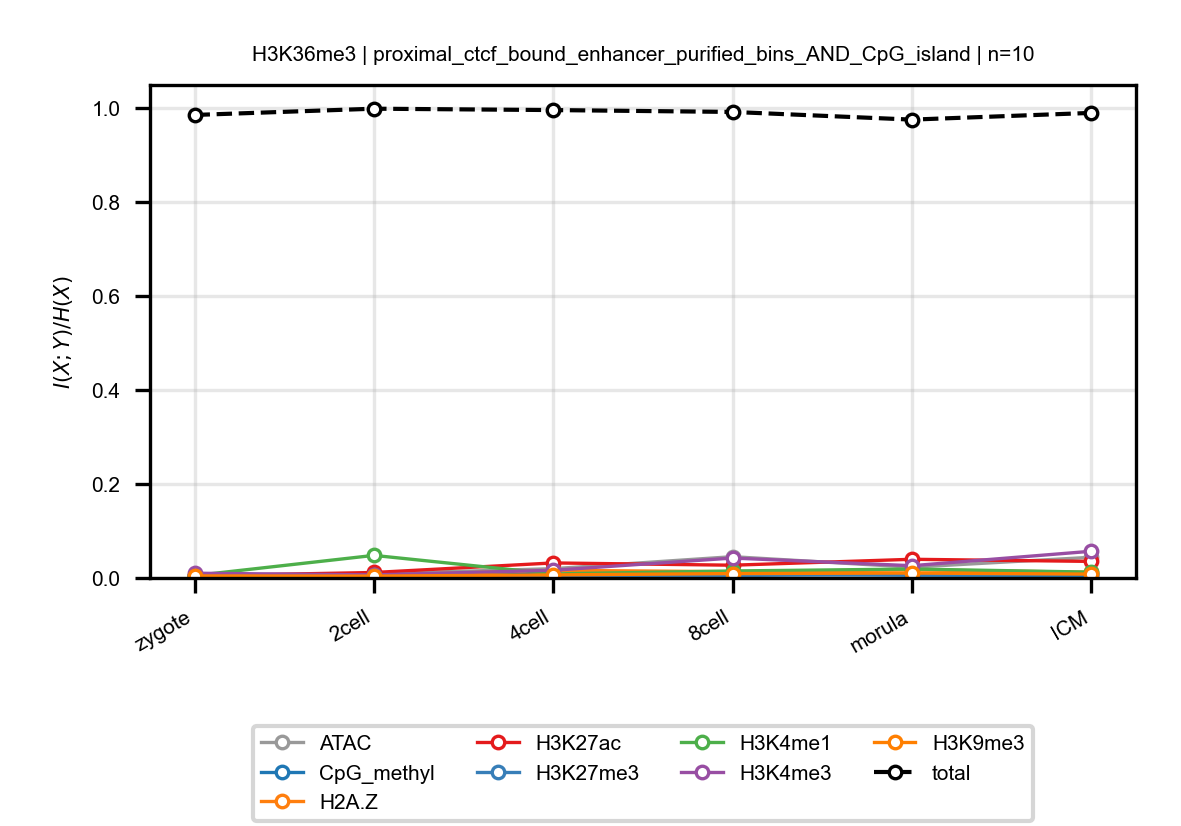

The table this chart was drawn from, first rows:
anchor, target, n_bins, stage, block, normalized_mi
H3K36me3, ATAC, 10, zygote, proximal_ctcf_bound_enhancer_purified_bi…, 0.005993
H3K36me3, ATAC, 10, 2cell, proximal_ctcf_bound_enhancer_purified_bi…, 0.008858
H3K36me3, ATAC, 10, 4cell, proximal_ctcf_bound_enhancer_purified_bi…, 0.01978
H3K36me3, ATAC, 10, 8cell, proximal_ctcf_bound_enhancer_purified_bi…, 0.0453
H3K36me3, ATAC, 10, morula, proximal_ctcf_bound_enhancer_purified_bi…, 0.02293
H3K36me3, ATAC, 10, ICM, proximal_ctcf_bound_enhancer_purified_bi…, 0.04401
H3K36me3, CpG_methyl, 10, zygote, proximal_ctcf_bound_enhancer_purified_bi…, 0.003934
H3K36me3, CpG_methyl, 10, 2cell, proximal_ctcf_bound_enhancer_purified_bi…, 0.007816
H3K36me3, CpG_methyl, 10, 4cell, proximal_ctcf_bound_enhancer_purified_bi…, 0.007014
H3K36me3, CpG_methyl, 10, 8cell, proximal_ctcf_bound_enhancer_purified_bi…, 0.008228
H3K36me3, CpG_methyl, 10, morula, proximal_ctcf_bound_enhancer_purified_bi…, 0.005943
H3K36me3, CpG_methyl, 10, ICM, proximal_ctcf_bound_enhancer_purified_bi…, 0.005428
H3K36me3, H2A.Z, 10, zygote, proximal_ctcf_bound_enhancer_purified_bi…, 0.00595
H3K36me3, H2A.Z, 10, 2cell, proximal_ctcf_bound_enhancer_purified_bi…, 0.005702
H3K36me3, H2A.Z, 10, 4cell, proximal_ctcf_bound_enhancer_purified_bi…, 0.0163
H3K36me3, H2A.Z, 10, 8cell, proximal_ctcf_bound_enhancer_purified_bi…, 0.01333
H3K36me3, H2A.Z, 10, morula, proximal_ctcf_bound_enhancer_purified_bi…, 0.01735
H3K36me3, H2A.Z, 10, ICM, proximal_ctcf_bound_enhancer_purified_bi…, 0.01209
H3K36me3, H3K27ac, 10, zygote, proximal_ctcf_bound_enhancer_purified_bi…, 0.004535
H3K36me3, H3K27ac, 10, 2cell, proximal_ctcf_bound_enhancer_purified_bi…, 0.01167
H3K36me3, H3K27ac, 10, 4cell, proximal_ctcf_bound_enhancer_purified_bi…, 0.03199
H3K36me3, H3K27ac, 10, 8cell, proximal_ctcf_bound_enhancer_purified_bi…, 0.02715
H3K36me3, H3K27ac, 10, morula, proximal_ctcf_bound_enhancer_purified_bi…, 0.03977
H3K36me3, H3K27ac, 10, ICM, proximal_ctcf_bound_enhancer_purified_bi…, 0.03523
H3K36me3, H3K27me3, 10, zygote, proximal_ctcf_bound_enhancer_purified_bi…, 0.003145
H3K36me3, H3K27me3, 10, 2cell, proximal_ctcf_bound_enhancer_purified_bi…, 0.005481
H3K36me3, H3K27me3, 10, 4cell, proximal_ctcf_bound_enhancer_purified_bi…, 0.003779
H3K36me3, H3K27me3, 10, 8cell, proximal_ctcf_bound_enhancer_purified_bi…, 0.005246
H3K36me3, H3K27me3, 10, morula, proximal_ctcf_bound_enhancer_purified_bi…, 0.007642
H3K36me3, H3K27me3, 10, ICM, proximal_ctcf_bound_enhancer_purified_bi…, 0.009292
H3K36me3, H3K4me1, 10, zygote, proximal_ctcf_bound_enhancer_purified_bi…, 0.005189
H3K36me3, H3K4me1, 10, 2cell, proximal_ctcf_bound_enhancer_purified_bi…, 0.04804
H3K36me3, H3K4me1, 10, 4cell, proximal_ctcf_bound_enhancer_purified_bi…, 0.008631
H3K36me3, H3K4me1, 10, 8cell, proximal_ctcf_bound_enhancer_purified_bi…, 0.01488
H3K36me3, H3K4me1, 10, morula, proximal_ctcf_bound_enhancer_purified_bi…, 0.019
H3K36me3, H3K4me1, 10, ICM, proximal_ctcf_bound_enhancer_purified_bi…, 0.01242
H3K36me3, H3K4me3, 10, zygote, proximal_ctcf_bound_enhancer_purified_bi…, 0.01012
H3K36me3, H3K4me3, 10, 2cell, proximal_ctcf_bound_enhancer_purified_bi…, 0.006549
H3K36me3, H3K4me3, 10, 4cell, proximal_ctcf_bound_enhancer_purified_bi…, 0.0164
H3K36me3, H3K4me3, 10, 8cell, proximal_ctcf_bound_enhancer_purified_bi…, 0.04237
H3K36me3, H3K4me3, 10, morula, proximal_ctcf_bound_enhancer_purified_bi…, 0.02608
H3K36me3, H3K4me3, 10, ICM, proximal_ctcf_bound_enhancer_purified_bi…, 0.05684
H3K36me3, H3K9me3, 10, zygote, proximal_ctcf_bound_enhancer_purified_bi…, 0.004334
H3K36me3, H3K9me3, 10, 2cell, proximal_ctcf_bound_enhancer_purified_bi…, 0.003982
H3K36me3, H3K9me3, 10, 4cell, proximal_ctcf_bound_enhancer_purified_bi…, 0.006474
H3K36me3, H3K9me3, 10, 8cell, proximal_ctcf_bound_enhancer_purified_bi…, 0.009384
H3K36me3, H3K9me3, 10, morula, proximal_ctcf_bound_enhancer_purified_bi…, 0.01047
H3K36me3, H3K9me3, 10, ICM, proximal_ctcf_bound_enhancer_purified_bi…, 0.008208
H3K36me3, total, 10, zygote, proximal_ctcf_bound_enhancer_purified_bi…, 0.9851
H3K36me3, total, 10, 2cell, proximal_ctcf_bound_enhancer_purified_bi…, 0.9985
H3K36me3, total, 10, 4cell, proximal_ctcf_bound_enhancer_purified_bi…, 0.9955
H3K36me3, total, 10, 8cell, proximal_ctcf_bound_enhancer_purified_bi…, 0.9916
H3K36me3, total, 10, morula, proximal_ctcf_bound_enhancer_purified_bi…, 0.9752
H3K36me3, total, 10, ICM, proximal_ctcf_bound_enhancer_purified_bi…, 0.9895
